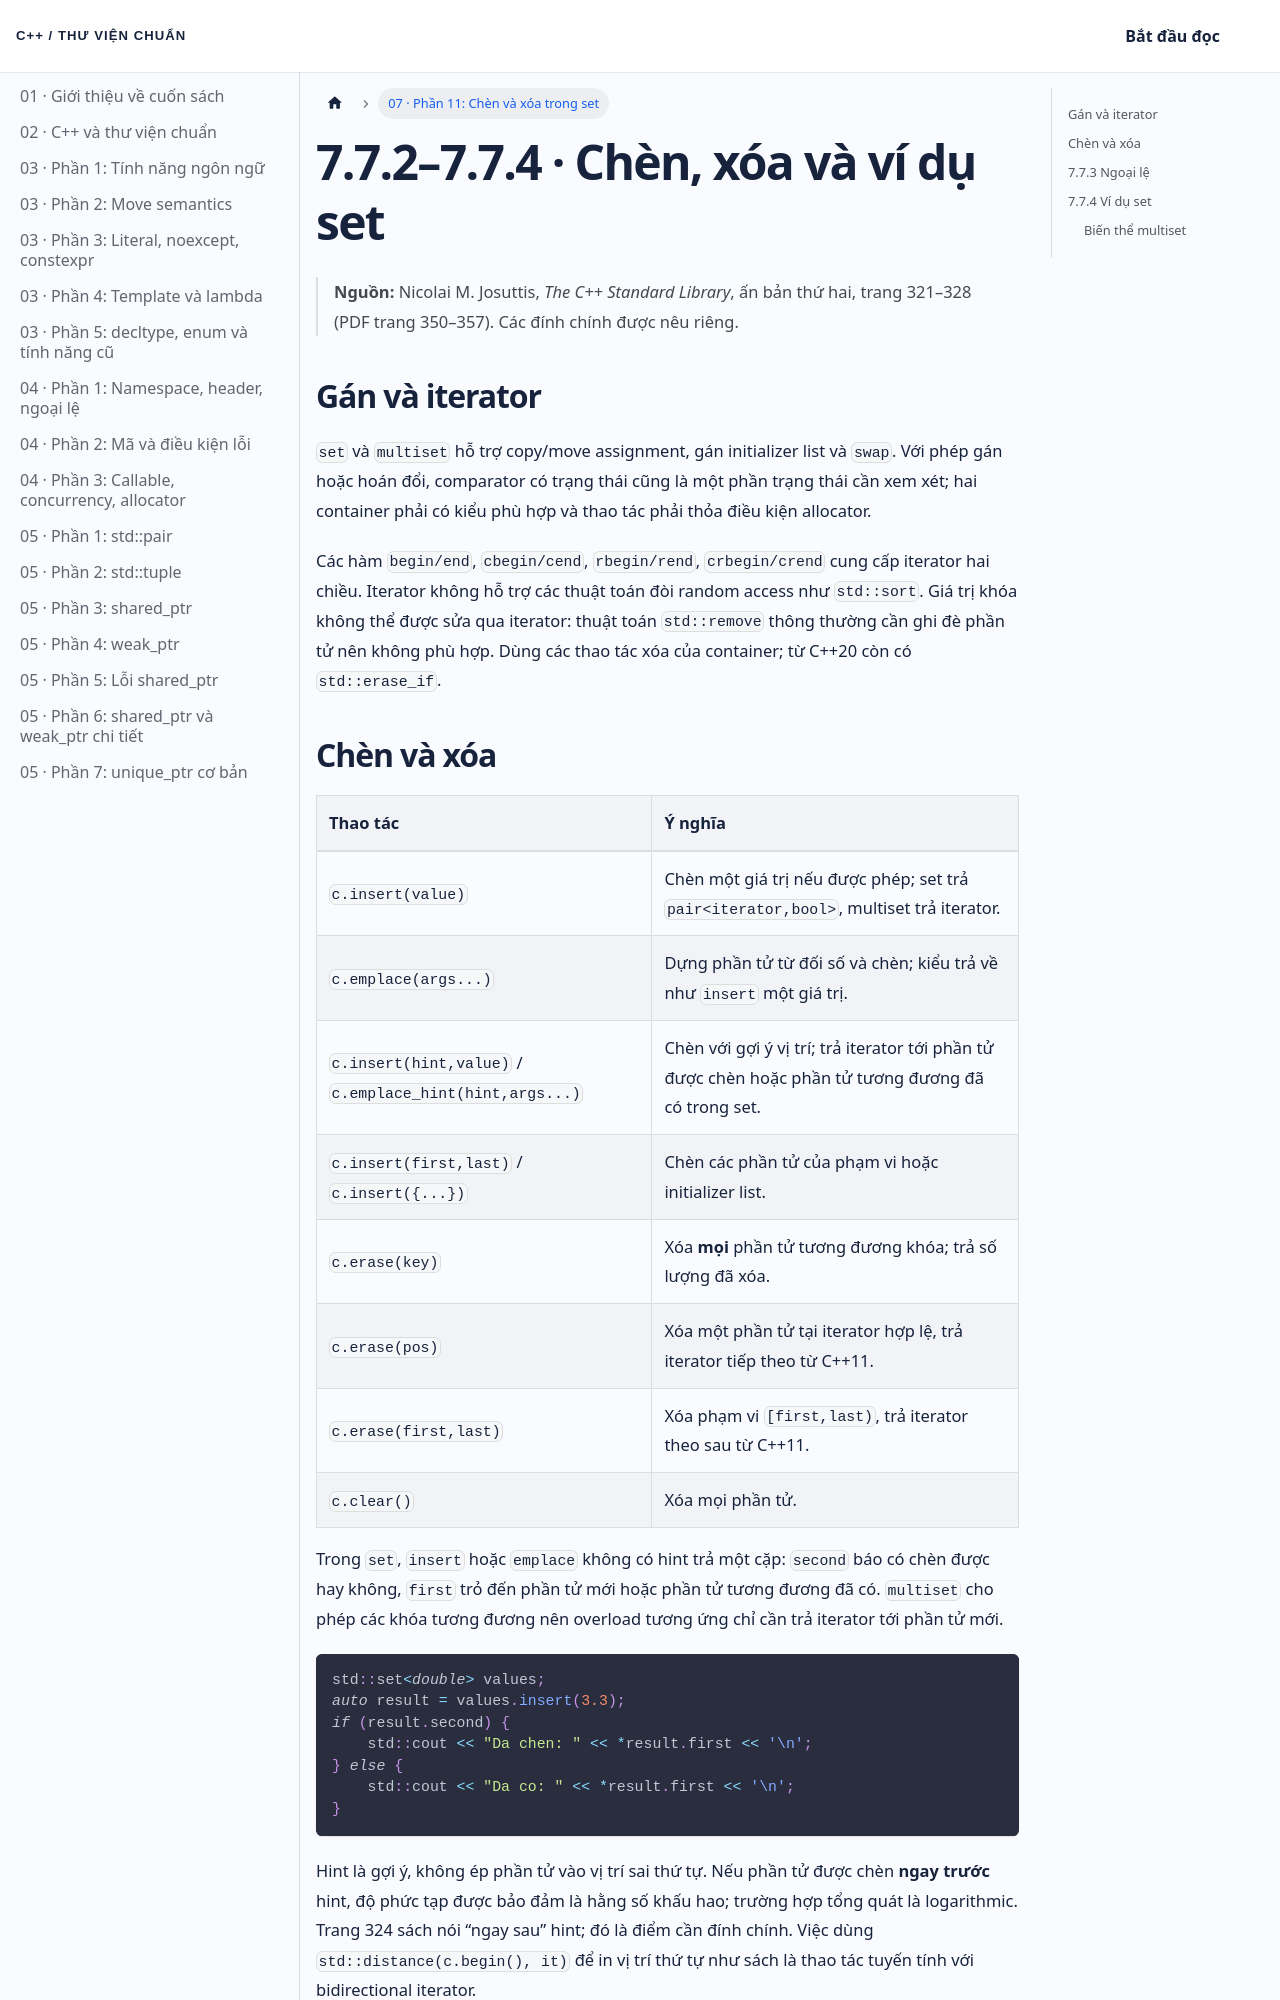

repository: NThanhPhat2K3/cpp-standard-library-vietnamese · page: docs/chuong-07-phan-11/index.html · generator: docusaurus

---
id: chuong-07-phan-11
title: 'Chương 7 · Chèn và xóa trong set'
sidebar_label: '07 · Phần 11: Chèn và xóa trong set'
---

# 7.7.2–7.7.4 · Chèn, xóa và ví dụ set

> **Nguồn:** Nicolai M. Josuttis, *The C++ Standard Library*, ấn bản thứ hai, trang 321–328 (PDF trang 350–357). Các đính chính được nêu riêng.

## Gán và iterator

`set` và `multiset` hỗ trợ copy/move assignment, gán initializer list và `swap`. Với phép gán hoặc hoán đổi, comparator có trạng thái cũng là một phần trạng thái cần xem xét; hai container phải có kiểu phù hợp và thao tác phải thỏa điều kiện allocator.

Các hàm `begin/end`, `cbegin/cend`, `rbegin/rend`, `crbegin/crend` cung cấp iterator hai chiều. Iterator không hỗ trợ các thuật toán đòi random access như `std::sort`. Giá trị khóa không thể được sửa qua iterator: thuật toán `std::remove` thông thường cần ghi đè phần tử nên không phù hợp. Dùng các thao tác xóa của container; từ C++20 còn có `std::erase_if`.
